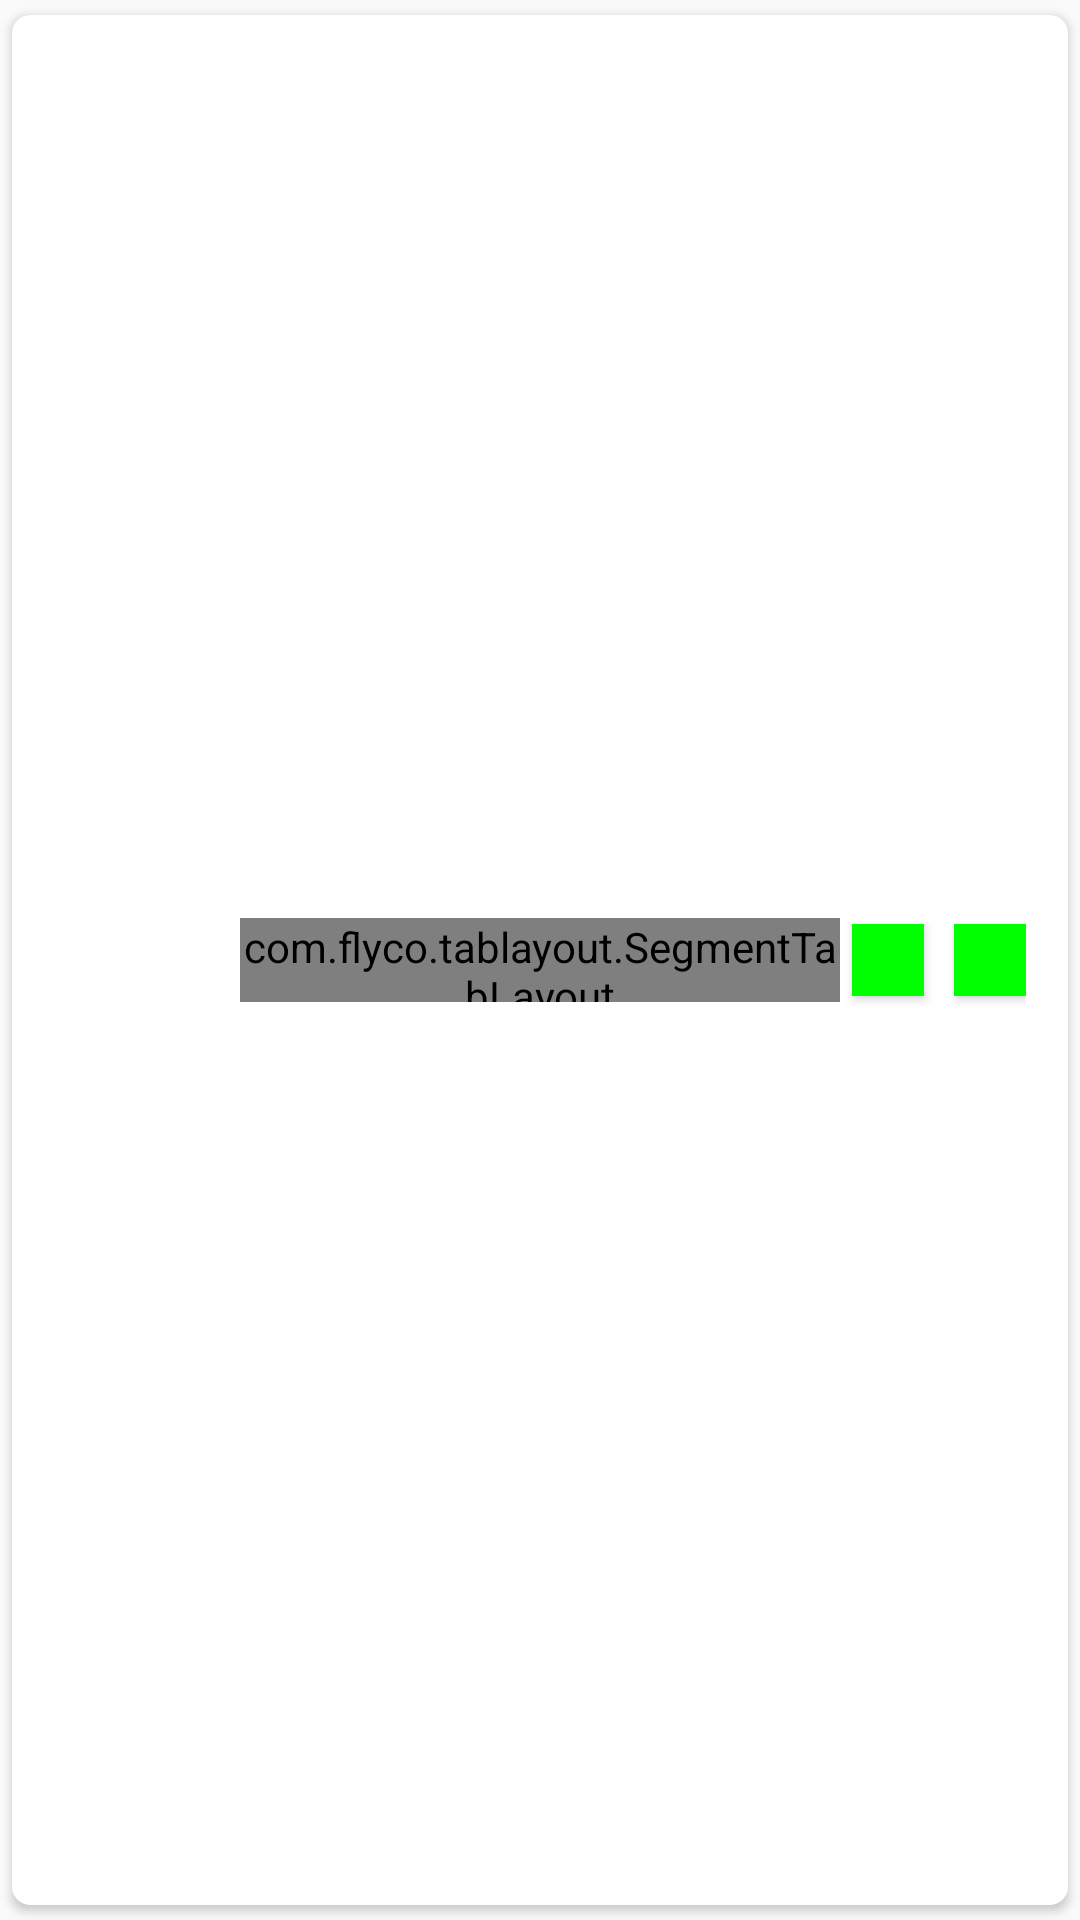

Android layout source for this screen:
<!-- AndroidManifest.xml: application theme AppTheme -->
<!-- res/layout/header_layout.xml -->
<?xml version="1.0" encoding="utf-8"?>
<androidx.cardview.widget.CardView xmlns:android="http://schemas.android.com/apk/res/android"
    xmlns:app="http://schemas.android.com/apk/res-auto"
    android:id="@+id/cardHeader"
    android:layout_width="match_parent"
    android:layout_height="match_parent"
    android:elevation="16dp"
    android:orientation="horizontal"
    app:cardCornerRadius="6dp"
    app:cardUseCompatPadding="true">

    <RelativeLayout
        android:layout_width="match_parent"
        android:layout_height="match_parent"
        android:paddingLeft="14dp"
        android:paddingRight="14dp">

        <FrameLayout
            android:layout_width="wrap_content"
            android:layout_height="wrap_content"
            android:layout_alignParentStart="true"
            android:layout_centerVertical="true">

            <ImageView
                android:id="@+id/leftIcon"
                android:layout_width="48dp"
                android:layout_height="48dp"
                android:onClick="@{(v) -> callback.onClick(v)}" />
        </FrameLayout>


        <com.flyco.tablayout.SegmentTabLayout
            android:id="@+id/timeTabs"
            android:layout_width="200dp"
            android:layout_height="28dp"
            android:layout_centerInParent="true"
            android:layout_centerHorizontal="true"
            android:layout_gravity="center_horizontal"
            android:gravity="center"
            app:tl_bar_stroke_color="@color/tab_border"
            app:tl_bar_stroke_width="2dp"
            app:tl_indicator_color="@color/tab_text_unSelected"
            app:tl_indicator_corner_radius="4dp"
            app:tl_tab_padding="4dp"
            app:tl_textBold="BOTH"
            app:tl_textsize="14dp" />

        <Button
            android:id="@+id/rightOne"
            android:layout_width="24dp"
            android:layout_height="24dp"
            android:layout_alignParentEnd="true"
            android:layout_centerInParent="true"
            android:background="#0f0"
            android:gravity="center_vertical" />

        <Button
            android:id="@+id/rightTwo"
            android:layout_width="24dp"
            android:layout_height="24dp"
            android:layout_centerInParent="true"
            android:layout_marginEnd="10dp"
            android:layout_toStartOf="@id/rightOne"
            android:background="#0f0" />
    </RelativeLayout>

</androidx.cardview.widget.CardView>
<!-- resources referenced by this layout -->
<resources>
  <color name="tab_border">#DBDBDB</color>
  <color name="tab_text_unSelected">#959494</color>
  <style name="AppTheme" parent="Theme.AppCompat.Light.NoActionBar">
          
          <item name="colorPrimary">@color/colorPrimary</item>
          <item name="colorPrimaryDark">@color/colorPrimaryDark</item>
          <item name="colorAccent">@color/colorAccent</item>
      </style>
  <color name="colorPrimary">#008577</color>
  <color name="colorPrimaryDark">#00574B</color>
  <color name="colorAccent">#D81B60</color>
</resources>
